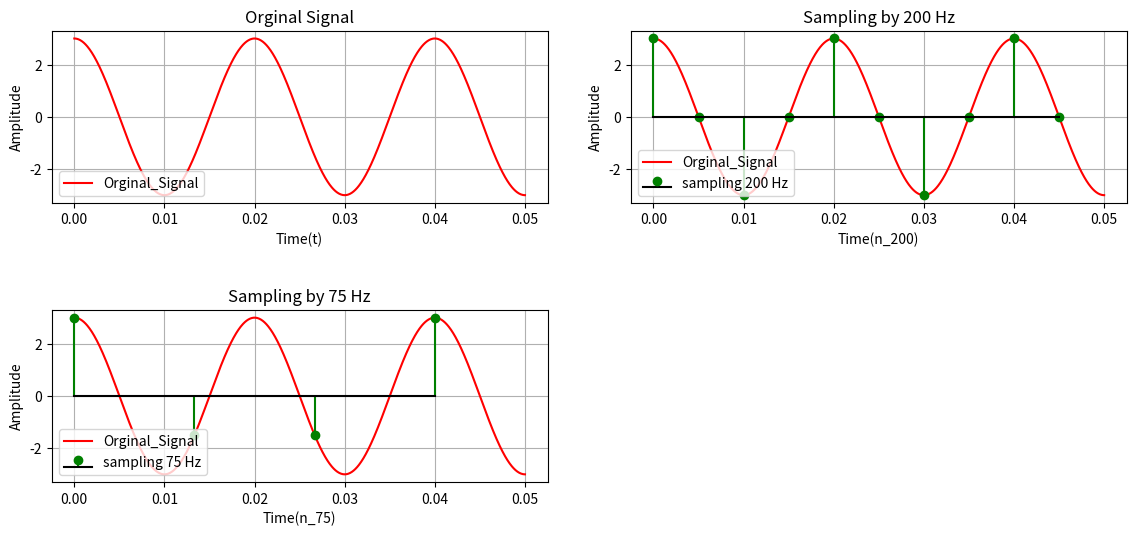

Here is the Python script that generated this plot:
# Consider the continuous-time analog signal x(t)=3cos(100πt). Sample the analog 
# signal at 200 Hz and 75 Hz. Show the discrete-time signal after sampling. ⟹ 
# realization.  

import numpy as np 
import matplotlib.pyplot as plt 

def x(t):
    return 3 * np.cos(100 * np.pi * t)

#Orginal Signal 
t = np.linspace(0, 0.05, 1000)
orginal_signal = x(t)

#Sampling by 200 Hz 
ts1 = 200
n_200 = np.arange(0,0.05,1/ts1)
sampling_200 = x(n_200)

#Sampling by 75 Hz 
ts1 = 75
n_75 = np.arange(0,0.05,1/ts1)
sampling_75 = x(n_75)

plt.figure(figsize=(12,6))

plt.subplot(2,2,1)
plt.plot(t,orginal_signal,color='red' ,label = 'Orginal_Signal')
plt.title('Orginal Signal')
plt.xlabel('Time(t)')
plt.ylabel('Amplitude')
plt.grid(True)
plt.legend(loc = 'lower left')
plt.tight_layout(pad = 3)

#Samoling by 200 Hz
plt.subplot(2,2,2)
plt.plot(t,orginal_signal,color='red' ,label = 'Orginal_Signal')
plt.stem(n_200, sampling_200, linefmt='g-', basefmt='k', label='sampling 200 Hz')
plt.title('Sampling by 200 Hz')
plt.xlabel('Time(n_200)')
plt.ylabel('Amplitude')
plt.grid(True)
plt.legend(loc = 'lower left')
plt.tight_layout(pad = 3)

#Samoling by 75 Hz
plt.subplot(2,2,3)
plt.plot(t,orginal_signal,color='red' ,label = 'Orginal_Signal')
plt.stem(n_75, sampling_75, linefmt='g-', basefmt='k', label='sampling 75 Hz')
plt.title('Sampling by 75 Hz')
plt.xlabel('Time(n_75)')
plt.ylabel('Amplitude')
plt.grid(True)
plt.legend(loc = 'lower left')
plt.tight_layout(pad = 3)

plt.show()